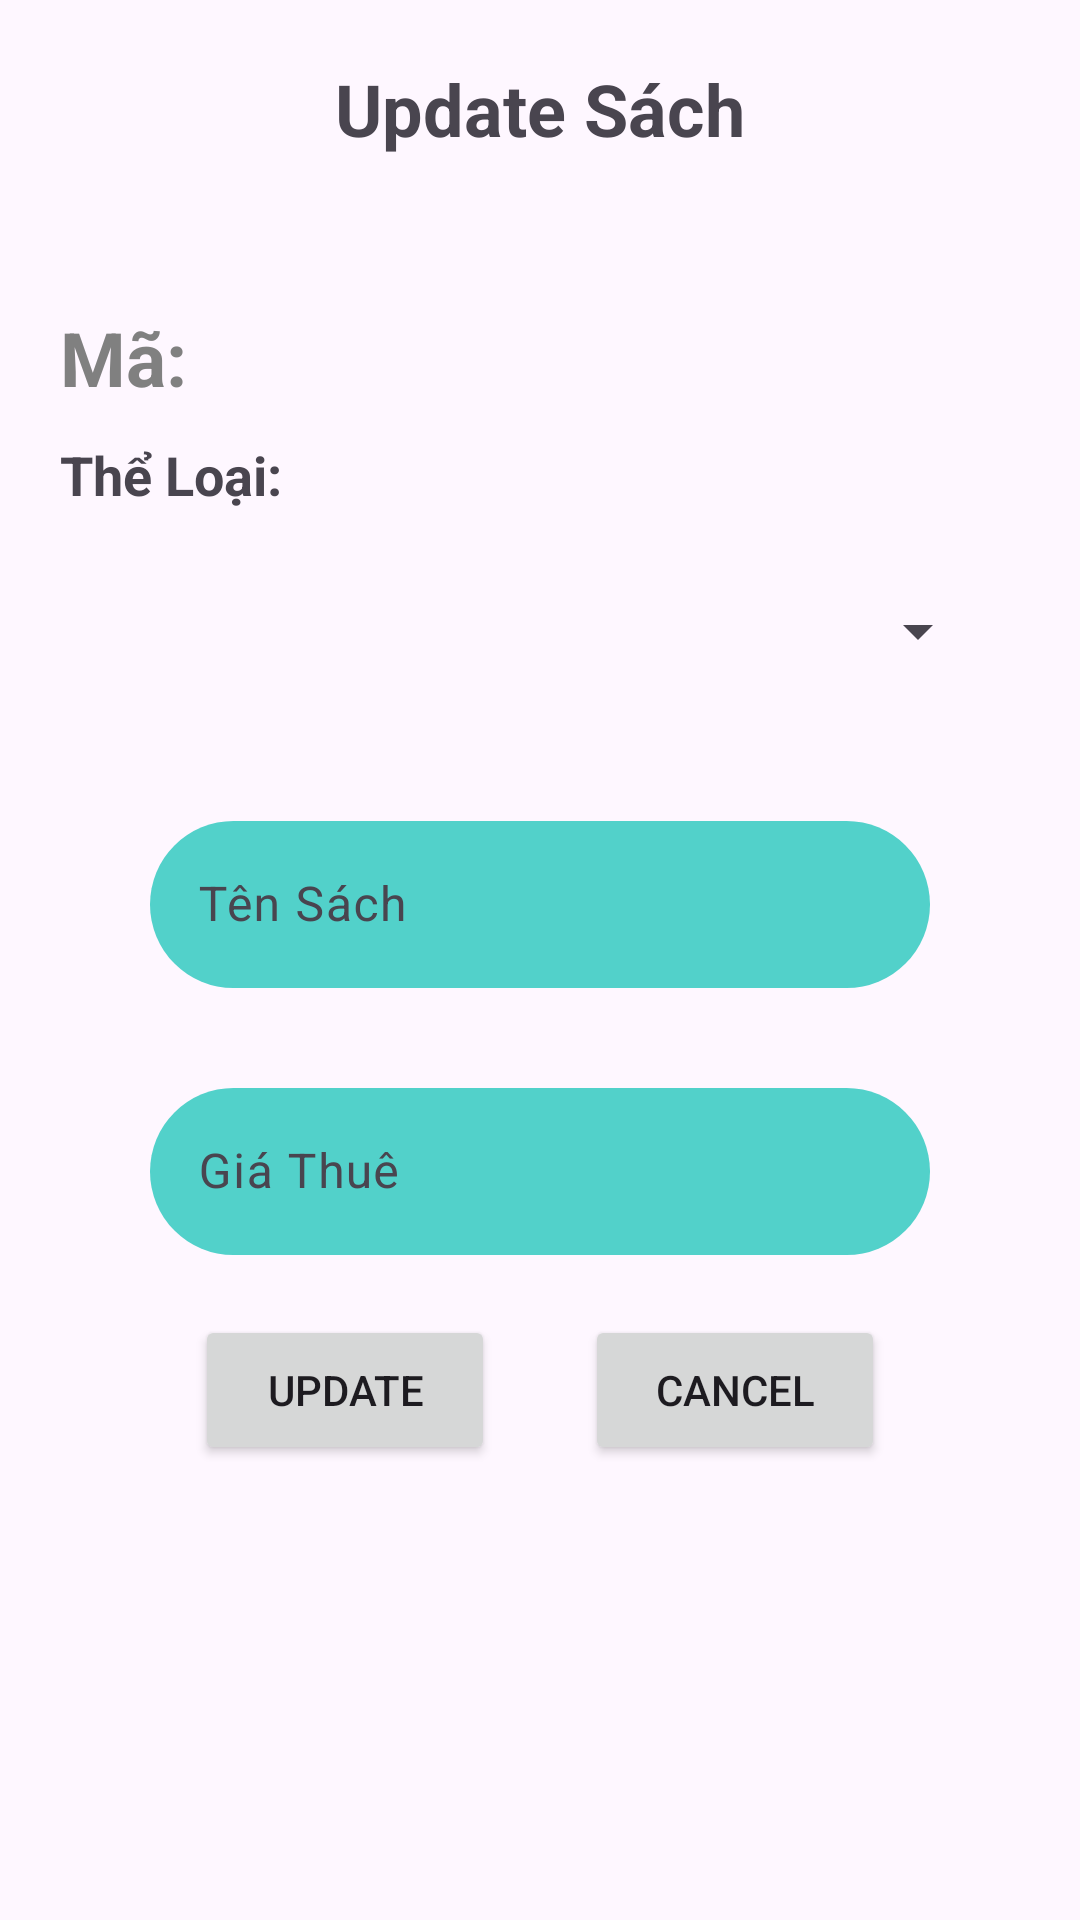

Produce the Android XML layout that renders to this screen, including the resource entries it uses.
<!-- AndroidManifest.xml: application theme Theme.PH32302_MOBILE -->
<!-- res/layout/update_sach.xml -->
<?xml version="1.0" encoding="utf-8"?>
<LinearLayout xmlns:android="http://schemas.android.com/apk/res/android"
    xmlns:app="http://schemas.android.com/apk/res-auto"
    xmlns:tools="http://schemas.android.com/tools"
    android:layout_width="match_parent"
    android:orientation="vertical"
    android:layout_height="match_parent"
    tools:context=".Fragment.FragmentTaoAcc">

    <TextView
        android:layout_marginTop="20dp"
        android:id="@+id/textView5"
        android:layout_gravity="center_horizontal"
        android:layout_width="wrap_content"
        android:layout_height="wrap_content"
        android:layout_marginBottom="50dp"
        android:text="Update Sách"
        android:textSize="24sp"
        android:textStyle="bold"
        />

    <TextView
        android:id="@+id/TvMaSach"
        android:layout_width="match_parent"
        android:layout_height="wrap_content"
        android:text="Mã: "
        android:layout_marginStart="20dp"
        android:textSize="25dp"
        android:textStyle="bold"
        android:textColor="#808080"
        />
    <TextView
        android:layout_marginTop="10dp"
        android:layout_marginStart="20dp"
        android:layout_width="wrap_content"
        android:layout_height="wrap_content"
        android:textStyle="bold"
        android:textSize="18dp"
        android:text="Thể Loại: "/>
    <Spinner
        android:id="@+id/spinnerUpdateSachMaTL"
        android:layout_marginTop="10dp"
        android:layout_gravity="center_horizontal"
        android:layout_width="300dp"
        android:layout_height="60dp"/>
    <com.google.android.material.textfield.TextInputLayout
        android:id="@+id/textInputLayout"
        android:layout_width="match_parent"
        android:layout_height="wrap_content"
        android:layout_marginTop="28dp"
        android:layout_marginStart="20dp"
        android:layout_marginEnd="20dp"

      >

        <com.google.android.material.textfield.TextInputEditText
            android:id="@+id/txtTenSachUp"
            android:layout_width="match_parent"
            android:layout_height="wrap_content"
            android:layout_marginLeft="30dp"
            android:layout_marginRight="30dp"
            android:background="@drawable/button2"
            android:hint="Tên Sách "
            android:textColorHint="#E91E63" />
    </com.google.android.material.textfield.TextInputLayout>

    <com.google.android.material.textfield.TextInputLayout
        android:id="@+id/textInputLayout1"
        android:layout_width="match_parent"
        android:layout_height="wrap_content"
        android:layout_marginTop="28dp"
        android:layout_marginStart="20dp"
        android:layout_marginEnd="20dp"

      >

        <com.google.android.material.textfield.TextInputEditText
            android:id="@+id/txtGiaSach"
            android:layout_width="match_parent"
            android:layout_height="wrap_content"
            android:layout_marginLeft="30dp"
            android:layout_marginRight="30dp"
            android:background="@drawable/button2"
            android:hint="Giá Thuê"
            android:inputType="number"
            android:textColorHint="#E91E63" />
    </com.google.android.material.textfield.TextInputLayout>



    <LinearLayout
        android:layout_marginTop="20dp"
        android:layout_gravity="center_horizontal"
        android:layout_width="wrap_content"
        android:layout_height="wrap_content">
    <Button

        android:layout_width="100dp"
        android:layout_height="50dp"
        android:id="@+id/btnUpdateSach"
        android:text="Update"
       />

    <Button
        android:layout_marginLeft="30dp"
        android:layout_width="100dp"
        android:layout_height="50dp"
        android:id="@+id/btncanel"
        android:text="Cancel"
       />
        </LinearLayout>

</LinearLayout>
<!-- resources referenced by this layout -->
<resources>
  <!-- drawable button2 (drawable) -->
  <?xml version="1.0" encoding="utf-8"?>
  <selector xmlns:android="http://schemas.android.com/apk/res/android">
  <item>
      <shape android:shape="rectangle">
          <corners android:radius="50dp"></corners>
          <solid android:color="#52D1CA"></solid>
      </shape>
  </item>
  </selector>
  <style name="Theme.PH32302_MOBILE" parent="Base.Theme.PH32302_MOBILE" />
  <style name="Base.Theme.PH32302_MOBILE" parent="Theme.Material3.DayNight.NoActionBar">
          
          
      </style>
</resources>
